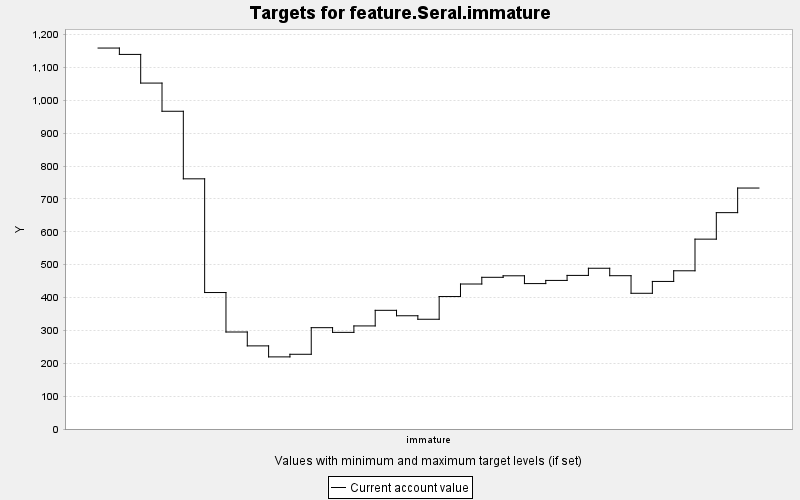

The data file committed next to this chart (first rows):
TARGET, PERIOD, YEAR, PERIODWIDTH, MINIMUM, MAXIMUM, MINWEIGHT, MAXWEIGHT, CURRENT, SUMMARY
feature.Seral.immature, 0, 0, 10.0, 0.0, 10000, 1.0, 1.0, 1159, 0.0
feature.Seral.immature, 1, 10, 10.0, 0.0, 10000, 1.0, 1.0, 1140, 0.0
feature.Seral.immature, 2, 20, 10.0, 0.0, 10000, 1.0, 1.0, 1052, 0.0
feature.Seral.immature, 3, 30, 10.0, 0.0, 10000, 1.0, 1.0, 966.6, 0.0
feature.Seral.immature, 4, 40, 10.0, 0.0, 10000, 1.0, 1.0, 761.1, 0.0
feature.Seral.immature, 5, 50, 10.0, 0.0, 10000, 1.0, 1.0, 415.1, 0.0
feature.Seral.immature, 6, 60, 10.0, 0.0, 10000, 1.0, 1.0, 295.1, 0.0
feature.Seral.immature, 7, 70, 10.0, 0.0, 10000, 1.0, 1.0, 252.9, 0.0
feature.Seral.immature, 8, 80, 10.0, 0.0, 10000, 1.0, 1.0, 219.4, 0.0
feature.Seral.immature, 9, 90, 10.0, 0.0, 10000, 1.0, 1.0, 227.3, 0.0
feature.Seral.immature, 10, 100, 10.0, 0.0, 10000, 1.0, 1.0, 308.2, 0.0
feature.Seral.immature, 11, 110, 10.0, 0.0, 10000, 1.0, 1.0, 294, 0.0
feature.Seral.immature, 12, 120, 10.0, 0.0, 10000, 1.0, 1.0, 313.6, 0.0
feature.Seral.immature, 13, 130, 10.0, 0.0, 10000, 1.0, 1.0, 361, 0.0
feature.Seral.immature, 14, 140, 10.0, 0.0, 10000, 1.0, 1.0, 344.5, 0.0
feature.Seral.immature, 15, 150, 10.0, 0.0, 10000, 1.0, 1.0, 333.9, 0.0
feature.Seral.immature, 16, 160, 10.0, 0.0, 10000, 1.0, 1.0, 402.9, 0.0
feature.Seral.immature, 17, 170, 10.0, 0.0, 10000, 1.0, 1.0, 441.1, 0.0
feature.Seral.immature, 18, 180, 10.0, 0.0, 10000, 1.0, 1.0, 461.5, 0.0
feature.Seral.immature, 19, 190, 10.0, 0.0, 10000, 1.0, 1.0, 466.1, 0.0
feature.Seral.immature, 20, 200, 10.0, 0.0, 10000, 1.0, 1.0, 442.4, 0.0
feature.Seral.immature, 21, 210, 10.0, 0.0, 10000, 1.0, 1.0, 452, 0.0
feature.Seral.immature, 22, 220, 10.0, 0.0, 10000, 1.0, 1.0, 467.3, 0.0
feature.Seral.immature, 23, 230, 10.0, 0.0, 10000, 1.0, 1.0, 489, 0.0
feature.Seral.immature, 24, 240, 10.0, 0.0, 10000, 1.0, 1.0, 466.4, 0.0
feature.Seral.immature, 25, 250, 10.0, 0.0, 10000, 1.0, 1.0, 412.9, 0.0
feature.Seral.immature, 26, 260, 10.0, 0.0, 10000, 1.0, 1.0, 448.9, 0.0
feature.Seral.immature, 27, 270, 10.0, 0.0, 10000, 1.0, 1.0, 481.3, 0.0
feature.Seral.immature, 28, 280, 10.0, 0.0, 10000, 1.0, 1.0, 577.6, 0.0
feature.Seral.immature, 29, 290, 10.0, 0.0, 10000, 1.0, 1.0, 658.2, 0.0
feature.Seral.immature, 30, 300, 10.0, 0.0, 10000, 1.0, 1.0, 733, 0.0
